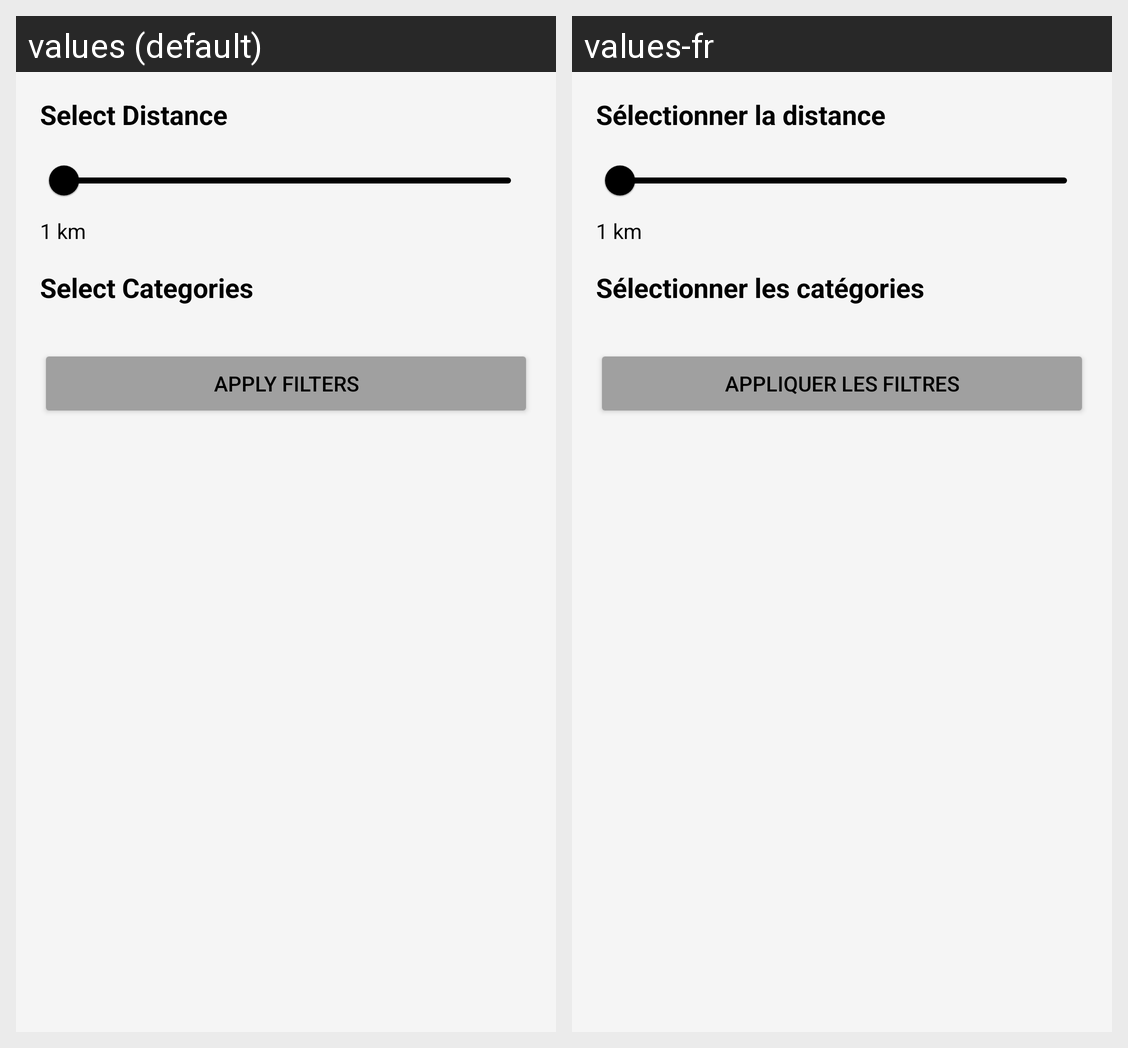

Strings drawn on this Android screen and how each of the app's shown locales translates them:
Android screen res/layout/bottom_sheet_filter.xml rendered under 2 locales, left to right: values (default), values-fr. Device: Nexus 5 (rendered at 1080×1920; each locale shown at half size, 540×960, under a caption strip naming it); theme Theme.ATry.
Strings drawn on this screen, with the default value and each locale's value (text and hints the layout hard-codes, and strings that could not be matched under every locale, appear in the picture but are not listed):

select_distance
  values: Select Distance
  values-fr: Sélectionner la distance

select_categories
  values: Select Categories
  values-fr: Sélectionner les catégories

apply_filters
  values: Apply Filters
  values-fr: Appliquer les filtres
